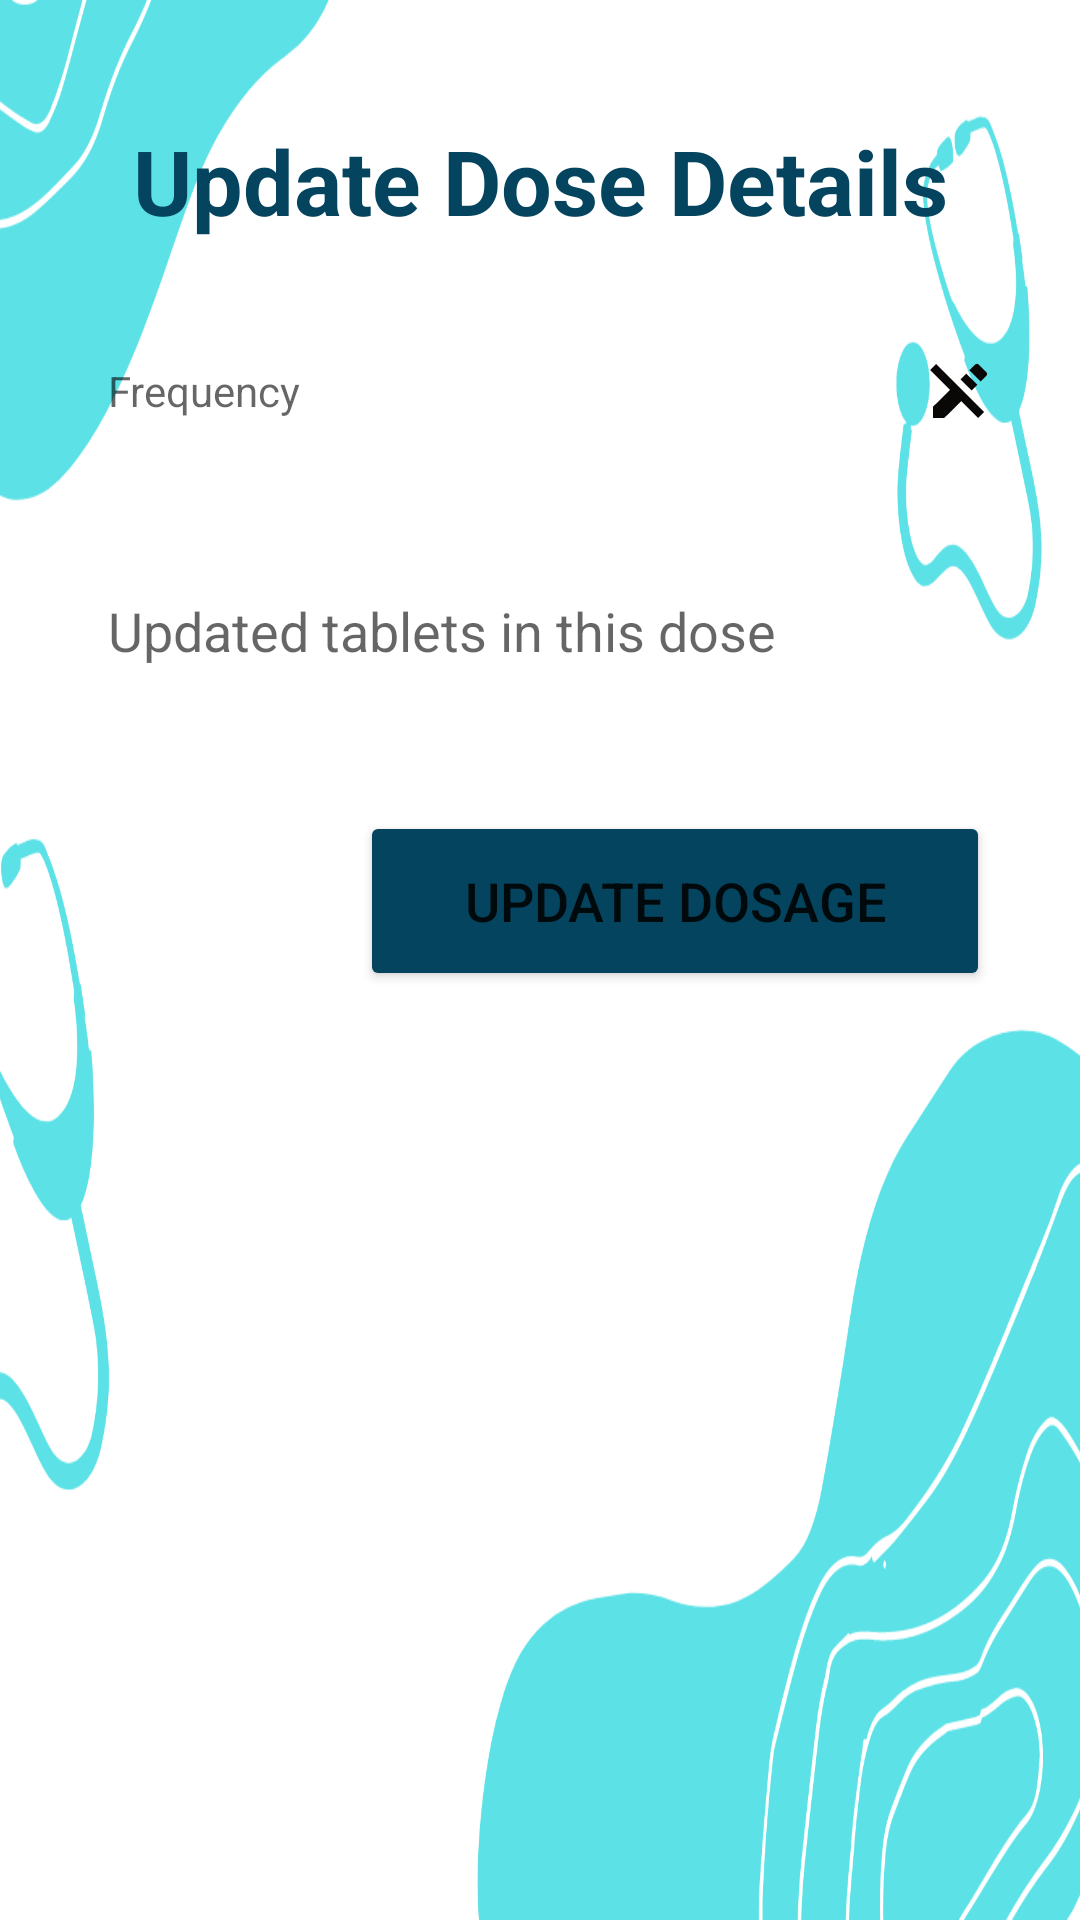

The Android layout XML behind this screen, and the referenced resources:
<!-- AndroidManifest.xml: application theme Theme.MediGuardianBasic -->
<!-- res/layout/activity_update_dose.xml -->
<?xml version="1.0" encoding="utf-8"?>
<ScrollView
    xmlns:android="http://schemas.android.com/apk/res/android"
    xmlns:app="http://schemas.android.com/apk/res-auto"
    xmlns:tools="http://schemas.android.com/tools"
    android:layout_width="match_parent"
    android:layout_height="match_parent"
    android:background="@drawable/mediguardian_app_bg"
    android:orientation="vertical"
    tools:context=".UpdateActivity">

    <LinearLayout
        android:layout_width="match_parent"
        android:layout_height="wrap_content"
        android:layout_gravity="center_horizontal"
        android:orientation="vertical"
        android:padding="20dp">

        <TextView
            android:layout_width="match_parent"
            android:layout_height="wrap_content"
            android:text="Update Dose Details"
            android:textAlignment="center"
            android:textColor="@color/navy_blue"
            android:textSize="30sp"
            android:layout_marginTop="20dp"
            android:textStyle="bold" />

        <RelativeLayout
            android:layout_width="match_parent"
            android:layout_height="60dp"
            android:layout_marginTop="20dp"
            android:background="@drawable/lavender_border">

            <TextView
                android:id="@+id/UpdateFrequency"
                android:layout_width="match_parent"
                android:layout_height="match_parent"
                android:gravity="start|center_vertical"
                android:hint="Frequency"
                android:padding="16dp"
                android:textColor="@color/black" />

            <ImageView
                android:layout_width="wrap_content"
                android:layout_height="wrap_content"
                android:layout_centerVertical="true"
                android:layout_alignParentEnd="true"
                android:src="@drawable/baseline_edit_off_24"
                android:padding="8dp" />
        </RelativeLayout>

        <EditText
            android:id="@+id/UpdateDosage"
            android:layout_width="match_parent"
            android:layout_height="60dp"
            android:layout_marginTop="20dp"
            android:background="@drawable/lavender_border"
            android:gravity="start|center_vertical"
            android:hint="Updated tablets in this dose"
            android:padding="16dp"
            android:textColor="@color/lavender" />

        <Button
            android:id="@+id/UpdateDosageButton"
            android:layout_width="210dp"
            android:layout_height="60dp"
            android:layout_marginTop="30dp"
            android:layout_marginLeft="100dp"
            android:text="Update Dosage"
            android:backgroundTint="@color/navy_blue"
            android:textSize="18sp"
            app:cornerRadius="30dp" />
    </LinearLayout>
</ScrollView>
<!-- resources referenced by this layout -->
<resources>
  <color name="black">#FF000000</color>
  <color name="lavender">#8692f7</color>
  <color name="navy_blue">#05445E</color>
  <!-- drawable baseline_edit_off_24 (drawable) -->
  <vector android:height="24dp" android:tint="#0A0707"
      android:viewportHeight="24" android:viewportWidth="24"
      android:width="24dp" xmlns:android="http://schemas.android.com/apk/res/android">
      <path android:fillColor="@android:color/white" android:pathData="M12.126,8.125l1.937,-1.937 3.747,3.747 -1.937,1.938zM20.71,5.63l-2.34,-2.34a1,1 0,0 0,-1.41 0l-1.83,1.83 3.75,3.75L20.71,7a1,1 0,0 0,0 -1.37zM2,5l6.63,6.63L3,17.25V21h3.75l5.63,-5.62L18,21l2,-2L4,3 2,5z"/>
  </vector>
  <!-- drawable mediguardian_app_bg: png bitmap (drawable, 75241 bytes) -->
  <style name="Theme.MediGuardianBasic" parent="Theme.MaterialComponents.DayNight.DarkActionBar">
          
          <item name="colorPrimary">@color/teal_700</item>
          <item name="colorPrimaryVariant">@color/teal_700</item>
          <item name="colorOnPrimary">@color/white</item>
          
          <item name="colorSecondary">@color/teal_200</item>
          <item name="colorSecondaryVariant">@color/teal_700</item>
          <item name="colorOnSecondary">@color/black</item>
          
          <item name="android:statusBarColor">?attr/colorPrimaryVariant</item>
          
      </style>
  <color name="teal_700">#FF018786</color>
  <color name="white">#FFFFFFFF</color>
  <color name="teal_200">#FF03DAC5</color>
</resources>
